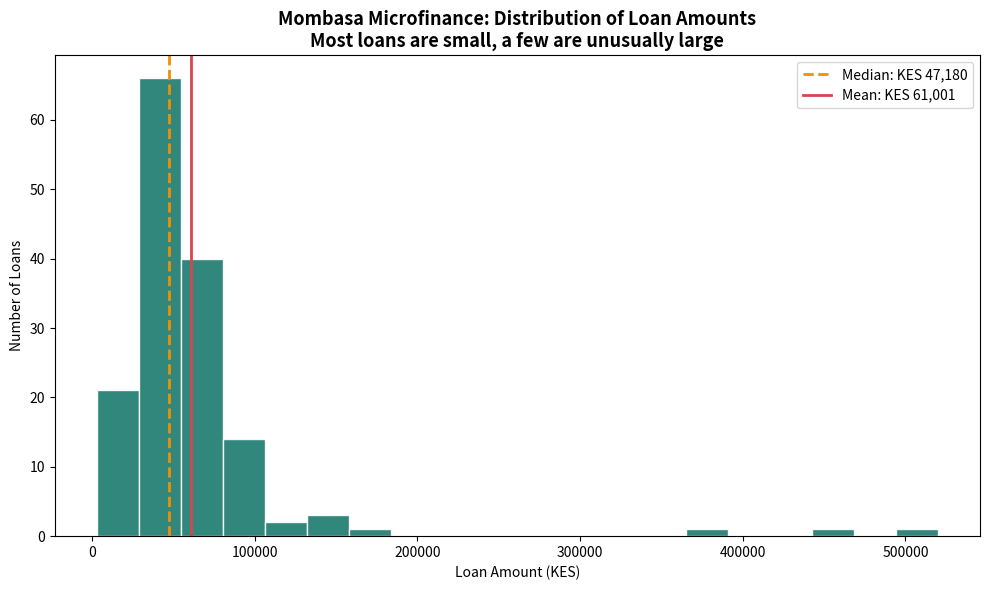

Reproduce this figure in Python.
import numpy as np
import pandas as pd
import matplotlib.pyplot as plt

# 1. Create 150 fictional loan records
np.random.seed(13)
n = 150

# Loan amounts: most are 20k-80k, with a few very large ones (realistic for microfinance)
amounts = np.random.lognormal(mean=10.8, sigma=0.55, size=n).astype(int)
# Add 3 unusually large loans on purpose - to test outlier detection
amounts[10] = 450000
amounts[55] = 380000
amounts[120] = 520000
# Add 1 unusually small loan
amounts[77] = 3000

# Days to first repayment: larger loans tend to take a bit longer + noise
days = (18 + amounts / 12000 + np.random.normal(0, 6, n)).astype(int)
days = np.clip(days, 5, 60)  # keep between 5 and 60 days

counties = np.random.choice(["Mombasa", "Kwale", "Kilifi"], size=n, p=[0.6, 0.2, 0.2])

df = pd.DataFrame({
    "loan_id": [f"LOAN-{1001+i}" for i in range(n)],
    "amount_kes": amounts,
    "days_to_first_repayment": days,
    "county": counties
})

print("=== FULL STATISTICAL SUMMARY ===")
print(df[["amount_kes", "days_to_first_repayment"]].describe())
print(f"\nTypical loan (median): KES {df['amount_kes'].median():,.0f}")
print(f"Average loan (mean): KES {df['amount_kes'].mean():,.0f}")
print(f"Typical days to first repayment (median): {df['days_to_first_repayment'].median():.0f} days")
print(f"Average days (mean): {df['days_to_first_repayment'].mean():.1f} days")

# 2. Outliers using IQR method
print("\n=== OUTLIERS (IQR METHOD) ===")
Q1 = df["amount_kes"].quantile(0.25)
Q3 = df["amount_kes"].quantile(0.75)
IQR = Q3 - Q1
lower = Q1 - 1.5 * IQR
upper = Q3 + 1.5 * IQR
print(f"Q1: KES {Q1:,.0f}, Q3: KES {Q3:,.0f}, IQR: KES {IQR:,.0f}")
print(f"Normal range: KES {lower:,.0f} to KES {upper:,.0f}")

outliers = df[(df["amount_kes"] < lower) | (df["amount_kes"] > upper)]
print(f"\nOutliers found: {len(outliers)}")
print(outliers[["loan_id", "amount_kes", "county"]].to_string(index=False))

# Cleaned mean without outliers
cleaned = df[(df["amount_kes"] >= lower) & (df["amount_kes"] <= upper)]
print(f"\nMean WITH outliers: KES {df['amount_kes'].mean():,.0f}")
print(f"Mean WITHOUT outliers: KES {cleaned['amount_kes'].mean():,.0f}")

# 3. Correlation: loan size vs days to first repayment
print("\n=== CORRELATION ===")
corr = df["amount_kes"].corr(df["days_to_first_repayment"])
print(f"Correlation: {corr:.3f}")

if corr > 0.5:
    meaning = "Larger loans tend to take noticeably longer to start repaying."
elif corr > 0.2:
    meaning = "Larger loans tend to take slightly longer to start repaying, but the link is weak."
elif corr < -0.2:
    meaning = "Larger loans tend to start repaying slightly faster."
else:
    meaning = "There is almost no link between loan size and how fast repayment starts."
print(f"Plain meaning: {meaning}")

# 4. Histogram of loan amounts
plt.figure(figsize=(10, 6))
plt.hist(df["amount_kes"], bins=20, color="#1B7A6E", edgecolor="white", alpha=0.9)
plt.axvline(df["amount_kes"].median(), color="#F18F01", linestyle="--", linewidth=2, label=f"Median: KES {df['amount_kes'].median():,.0f}")
plt.axvline(df["amount_kes"].mean(), color="#D64550", linestyle="-", linewidth=2, label=f"Mean: KES {df['amount_kes'].mean():,.0f}")
plt.title("Mombasa Microfinance: Distribution of Loan Amounts\nMost loans are small, a few are unusually large", fontsize=13, fontweight="bold")
plt.xlabel("Loan Amount (KES)")
plt.ylabel("Number of Loans")
plt.legend()
plt.tight_layout()
plt.savefig("mombasa_loans_histogram.png", dpi=150)
print("\nChart saved: mombasa_loans_histogram.png")

# Save data too for the board
df.to_csv("mombasa_loans.csv", index=False)
print("Data saved: mombasa_loans.csv")
